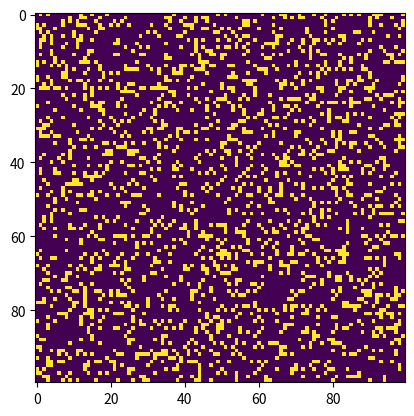

This chart was generated by the following Python code:
#!/usr/bin/env python3
# -*- coding: utf-8 -*-
"""
Created on Thu Nov 14 17:42:04 2019

@author: benedictpark
"""

# Python code to implement Conway's Game Of Life 
import argparse 
import numpy as np 
import matplotlib.pyplot as plt  
import matplotlib.animation as animation 
  
# setting up the values for the grid 
ON = 255
OFF = 0
vals = [ON, OFF] 
  
def randomGrid(N): 
  
    """returns a grid of NxN random values"""
    return np.random.choice(vals, N*N, p=[0.2, 0.8]).reshape(N, N) 
  
def addGlider(i, j, grid): 
  
    """adds a glider with top left cell at (i, j)"""
    glider = np.array([[0,    0, 255],  
                       [255,  0, 255],  
                       [0,  255, 255]]) 
    grid[i:i+3, j:j+3] = glider 
  
def addGosperGliderGun(i, j, grid): 
  
    """adds a Gosper Glider Gun with top left 
       cell at (i, j)"""
    gun = np.zeros(11*38).reshape(11, 38) 
  
    gun[5][1] = gun[5][2] = 255
    gun[6][1] = gun[6][2] = 255
  
    gun[3][13] = gun[3][14] = 255
    gun[4][12] = gun[4][16] = 255
    gun[5][11] = gun[5][17] = 255
    gun[6][11] = gun[6][15] = gun[6][17] = gun[6][18] = 255
    gun[7][11] = gun[7][17] = 255
    gun[8][12] = gun[8][16] = 255
    gun[9][13] = gun[9][14] = 255
  
    gun[1][25] = 255
    gun[2][23] = gun[2][25] = 255
    gun[3][21] = gun[3][22] = 255
    gun[4][21] = gun[4][22] = 255
    gun[5][21] = gun[5][22] = 255
    gun[6][23] = gun[6][25] = 255
    gun[7][25] = 255
  
    gun[3][35] = gun[3][36] = 255
    gun[4][35] = gun[4][36] = 255
  
    grid[i:i+11, j:j+38] = gun 
  
def update(frameNum, img, grid, N): 
  
    # copy grid since we require 8 neighbors  
    # for calculation and we go line by line  
    newGrid = grid.copy() 
    for i in range(N): 
        for j in range(N): 
  
            # compute 8-neghbor sum 
            # using toroidal boundary conditions - x and y wrap around  
            # so that the simulaton takes place on a toroidal surface. 
            total = int((grid[i, (j-1)%N] + grid[i, (j+1)%N] + 
                         grid[(i-1)%N, j] + grid[(i+1)%N, j] + 
                         grid[(i-1)%N, (j-1)%N] + grid[(i-1)%N, (j+1)%N] + 
                         grid[(i+1)%N, (j-1)%N] + grid[(i+1)%N, (j+1)%N])/255) 
  
            # apply Conway's rules 
            if grid[i, j]  == ON: 
                if (total < 2) or (total > 3): 
                    newGrid[i, j] = OFF 
            else: 
                if total == 3: 
                    newGrid[i, j] = ON 
  
    # update data 
    img.set_data(newGrid) 
    grid[:] = newGrid[:] 
    return img, 
  
# main() function 
def main(): 
  
    # Command line args are in sys.argv[1], sys.argv[2] .. 
    # sys.argv[0] is the script name itself and can be ignored 
    # parse arguments 
    parser = argparse.ArgumentParser(description="Runs Conway's Game of Life simulation.") 
  
    # add arguments 
    parser.add_argument('--grid-size', dest='N', required=False) 
    parser.add_argument('--mov-file', dest='movfile', required=False) 
    parser.add_argument('--interval', dest='interval', required=False) 
    parser.add_argument('--glider', action='store_true', required=False) 
    parser.add_argument('--gosper', action='store_true', required=False) 
    args = parser.parse_args() 
      
    # set grid size 
    N = 100
    if args.N and int(args.N) > 8: 
        N = int(args.N) 
          
    # set animation update interval 
    updateInterval = 50
    if args.interval: 
        updateInterval = int(args.interval) 
  
    # declare grid 
    grid = np.array([]) 
  
    # check if "glider" demo flag is specified 
    if args.glider: 
        grid = np.zeros(N*N).reshape(N, N) 
        addGlider(1, 1, grid) 
    elif args.gosper: 
        grid = np.zeros(N*N).reshape(N, N) 
        addGosperGliderGun(10, 10, grid) 
  
    else:   # populate grid with random on/off - 
            # more off than on 
        grid = randomGrid(N) 
  
    # set up animation 
    fig, ax = plt.subplots() 
    img = ax.imshow(grid, interpolation='nearest') 
    ani = animation.FuncAnimation(fig, update, fargs=(img, grid, N, ), 
                                  frames = 10, 
                                  interval=updateInterval, 
                                  save_count=50) 
  
    # # of frames?  
    # set output file 
    if args.movfile: 
        ani.save(args.movfile, fps=30, extra_args=['-vcodec', 'libx264']) 
  
    plt.show() 
  
# call main 
if __name__ == '__main__': 
    main() 
